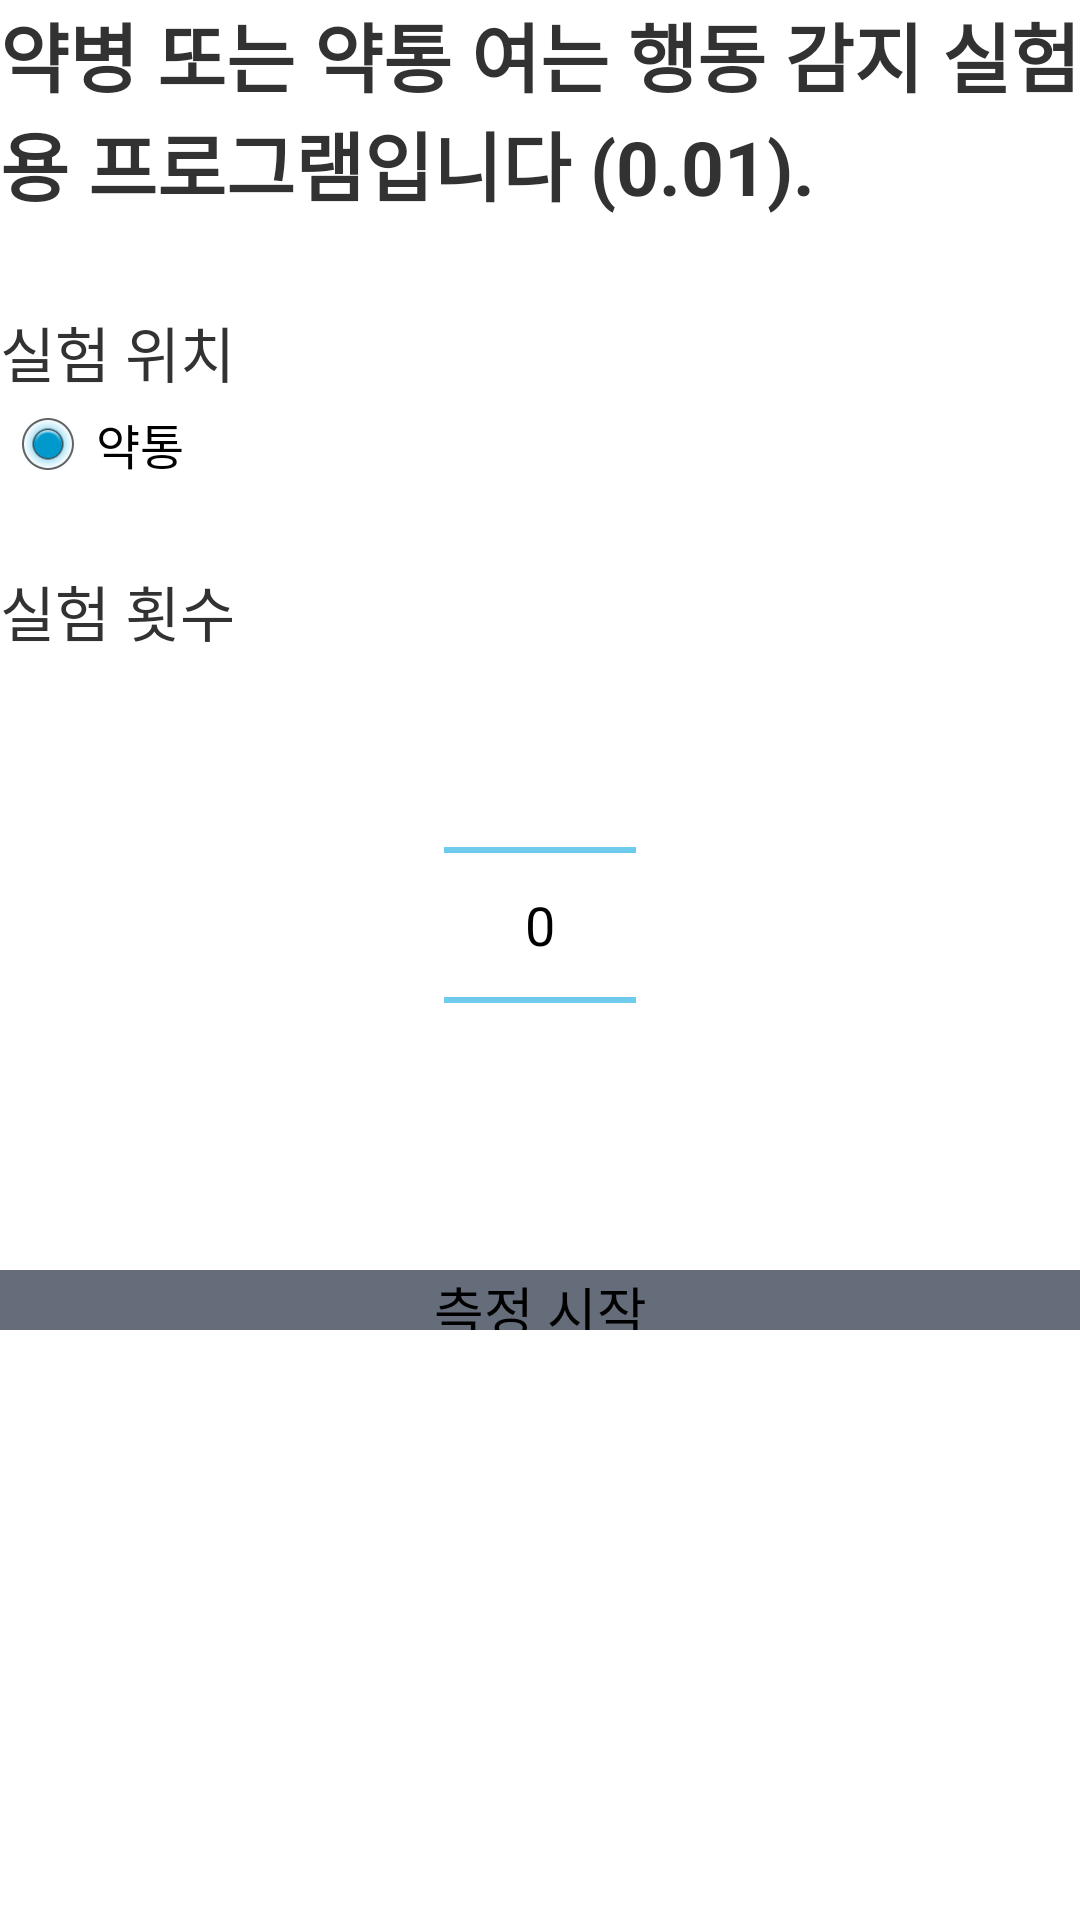

Write the Android layout XML for this screen, with the resource values it uses.
<!-- AndroidManifest.xml: application theme AppTheme -->
<!-- res/layout/pedo_start.xml -->
<?xml version="1.0" encoding="utf-8"?>

<LinearLayout 
       android:layout_width="fill_parent"
       android:layout_height="fill_parent"
       xmlns:android="http://schemas.android.com/apk/res/android">
	<ScrollView
	    android:layout_width="fill_parent"
	    android:layout_height="wrap_content">

	<LinearLayout
		    android:orientation="vertical"
		    android:layout_width="fill_parent"
		    android:layout_height="fill_parent">
		
		     <TextView  
		            android:layout_width="fill_parent" 
		            android:layout_height="wrap_content" 
		           	android:layout_marginBottom = "30dip"
		            android:text="약병 또는 약통 여는 행동 감지 실험용 프로그램입니다 (0.01)."
		            android:textSize = "25sp"
		            android:textStyle = "bold"
		     		/>
		     <TextView  
		            android:layout_width="fill_parent" 
		            android:layout_height="wrap_content" 
		            android:textSize = "20sp"
		            android:text="실험 위치"
		     		/>
		     
		      <RadioGroup
		        android:id="@+id/radio"
		        android:layout_width="wrap_content"
		        android:layout_height="wrap_content" 
		        android:layout_marginBottom="25dp">
		 
		        <RadioButton
		            android:id="@+id/drug_bottle"
		            android:layout_width="wrap_content"
		            android:layout_height="wrap_content"
		            android:text="약통" 
		            android:checked="true" />
		     </RadioGroup>
		     
		     <TextView  
		            android:layout_width="fill_parent" 
		            android:layout_height="wrap_content" 
		            android:textSize = "20sp"
		            android:text="실험 횟수"
		     		/>
		     
		     <NumberPicker
			    android:id="@+id/np"
			    android:layout_width="wrap_content"
			    android:layout_height="wrap_content"
			    android:layout_gravity = "center"
		    	android:width="100dip" 
		    	/>
			          
		     <Button
		         android:id="@+id/id_button"
		         android:layout_width="fill_parent"
		         android:layout_height="60px"
		         android:text="측정 시작"
		         android:layout_marginTop="25dp"
		         android:background= "#646d79"
		     	 />
		    
		</LinearLayout>
   </ScrollView>
</LinearLayout>
<!-- resources referenced by this layout -->
<resources>
  <style name="AppTheme" parent="AppBaseTheme">
          <item name="android:actionBarStyle">@style/MyActionBar</item>
     </style>
  <style name="AppBaseTheme" parent="android:Theme.Holo.Light.DarkActionBar">
  
      </style>
  <style name="MyActionBar" parent="@android:style/Widget.Holo.Light.ActionBar.Solid.Inverse">
          <item name="android:background">@color/Mcolor</item>
          <item name="android:titleTextStyle">@style/TitleStyle</item>
          <item name="android:actionBarSize">100dp</item>
      </style>
  <color name="Mcolor">#529FD5</color>
  <style name="TitleStyle" parent="android:TextAppearance.Holo.Widget.ActionBar.Title">
          <item name="android:textColor">#FFFFFF</item>
          <item name="android:textSize">20dp</item>
      </style>
</resources>
